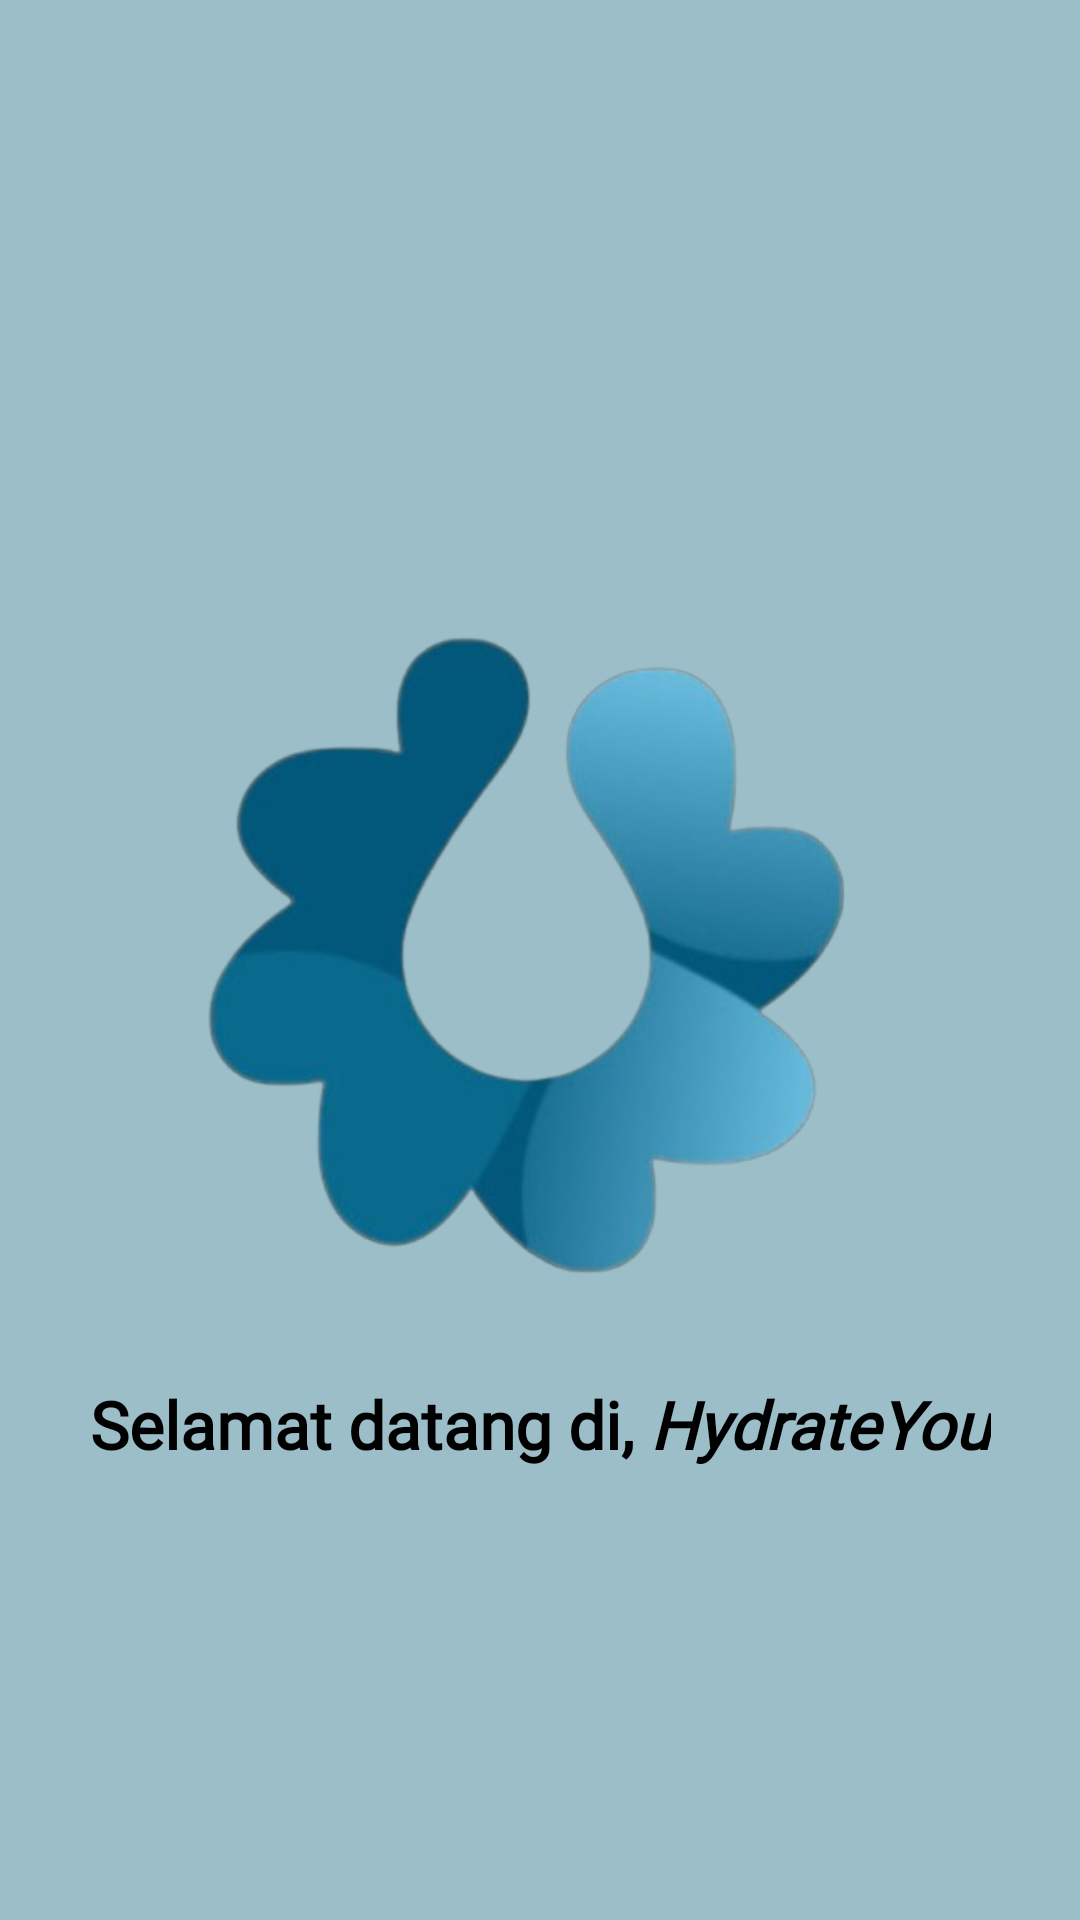

The Android layout XML behind this screen, and the referenced resources:
<!-- AndroidManifest.xml: application theme Theme.HydrateYou -->
<!-- res/layout/activity_splash_screen.xml -->
<?xml version="1.0" encoding="utf-8"?>
<androidx.constraintlayout.widget.ConstraintLayout xmlns:android="http://schemas.android.com/apk/res/android"
    xmlns:app="http://schemas.android.com/apk/res-auto"
    xmlns:tools="http://schemas.android.com/tools"
    android:id="@+id/main"
    android:layout_width="match_parent"
    android:layout_height="match_parent"
    tools:context=".SplashScreen"
    android:background="@color/blue_9BB">

    <ImageView
        android:id="@+id/logo"
        android:layout_width="280dp"
        android:layout_height="280dp"
        android:src="@drawable/logo"
        app:layout_constraintStart_toStartOf="parent"
        app:layout_constraintEnd_toEndOf="parent"
        app:layout_constraintTop_toTopOf="parent"
        app:layout_constraintBottom_toBottomOf="parent"/>

    <TextView
        android:layout_width="wrap_content"
        android:layout_height="wrap_content"
        android:text="@string/tv_splash"
        android:textSize="22sp"
        android:textColor="@color/black"
        android:textStyle="bold"
        android:fontFamily="@font/righteous"
        app:layout_constraintStart_toStartOf="parent"
        app:layout_constraintEnd_toEndOf="parent"
        app:layout_constraintTop_toBottomOf="@+id/logo"/>

</androidx.constraintlayout.widget.ConstraintLayout>
<!-- resources referenced by this layout -->
<resources>
  <color name="black">#FF000000</color>
  <color name="blue_9BB">#9BBEC8</color>
  <!-- drawable logo: png bitmap (drawable, 94226 bytes) -->
  <string name="tv_splash" translatable="false">Selamat datang di, <i>HydrateYou</i></string>
  <style name="Theme.HydrateYou" parent="android:Theme.Material.Light.NoActionBar" />
</resources>
